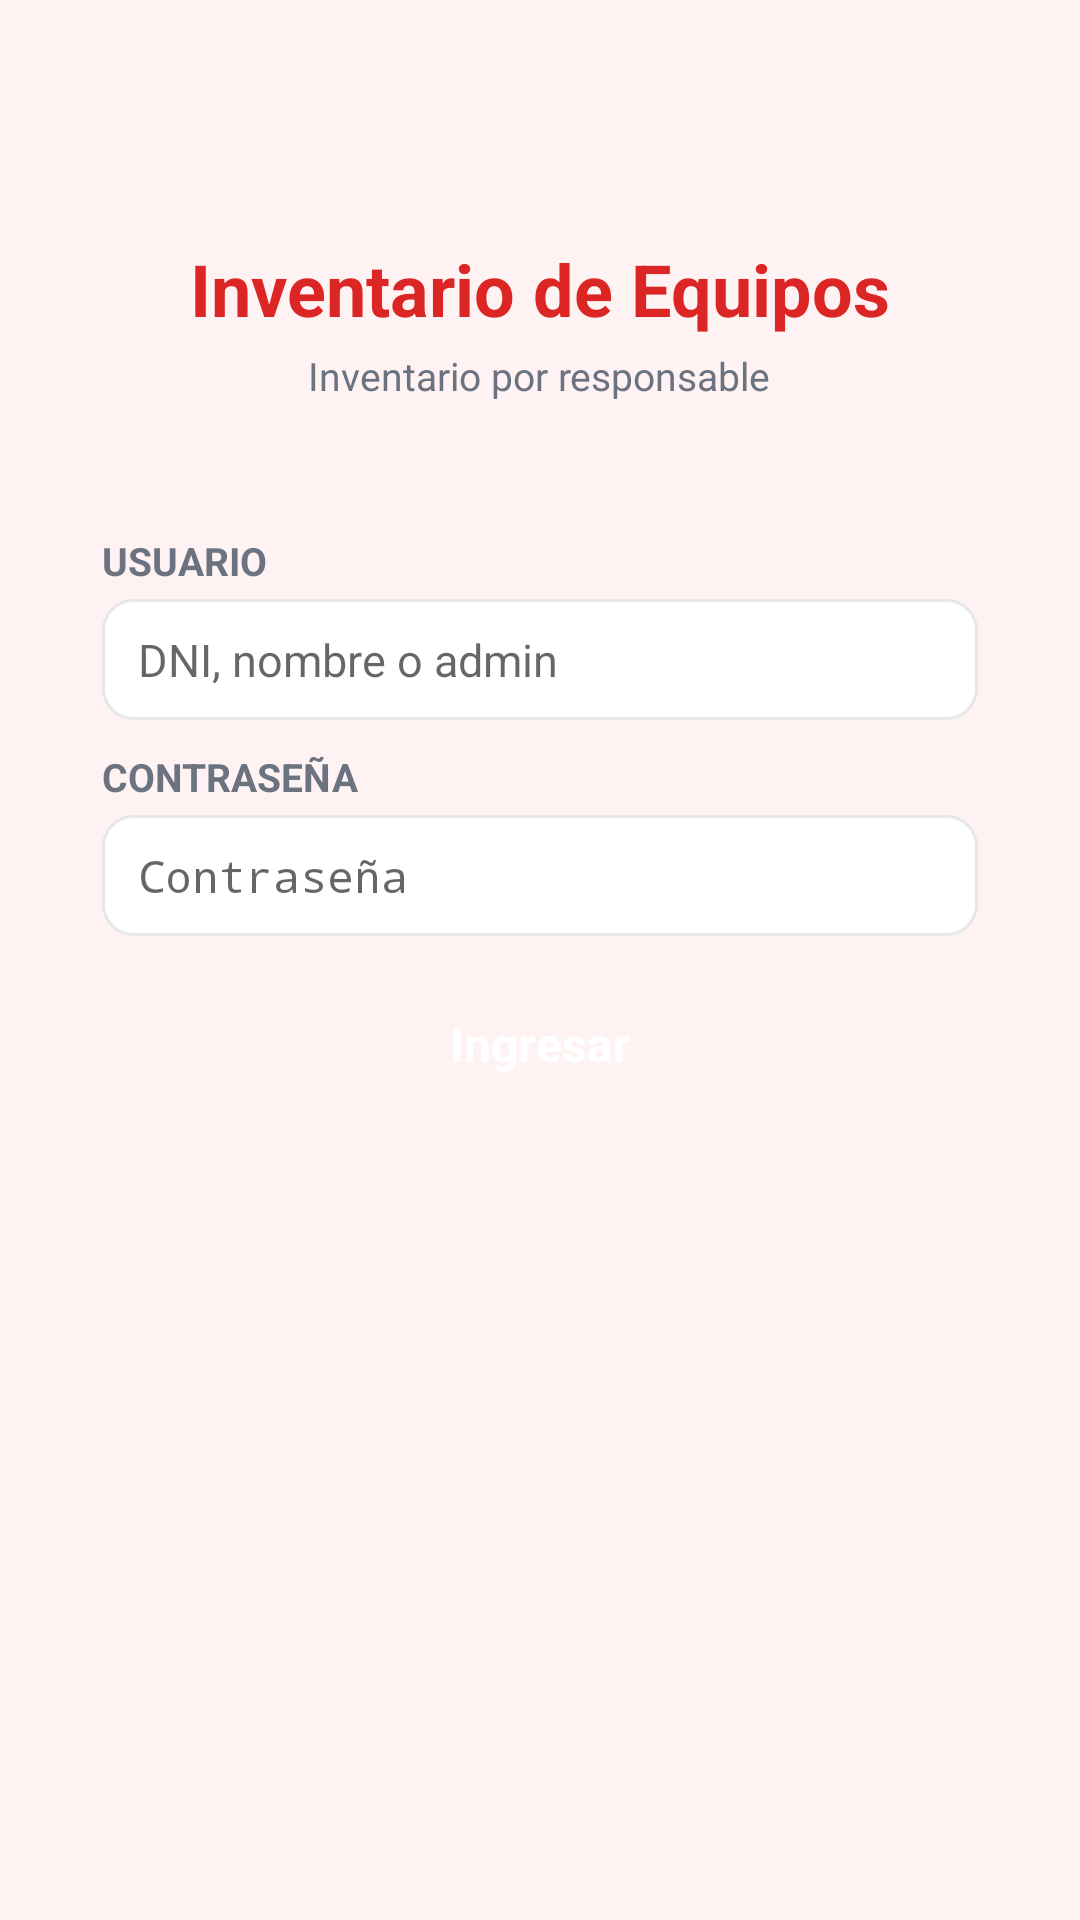

This screen was rendered from an Android layout file. Write that file and the resources it references.
<!-- AndroidManifest.xml: application theme AppTheme -->
<!-- res/layout/activity_login.xml -->
<?xml version="1.0" encoding="utf-8"?>
<LinearLayout xmlns:android="http://schemas.android.com/apk/res/android"
    android:layout_width="match_parent"
    android:layout_height="match_parent"
    android:orientation="vertical"
    android:gravity="center_horizontal"
    android:fitsSystemWindows="true"
    android:background="@color/bg"
    android:padding="20dp">

    <LinearLayout
        android:layout_width="match_parent"
        android:layout_height="wrap_content"
        android:layout_marginTop="60dp"
        android:orientation="vertical"
        android:gravity="center_horizontal">

        <TextView
            android:layout_width="wrap_content"
            android:layout_height="wrap_content"
            android:text="@string/app_name"
            android:textColor="@color/primary"
            android:textSize="24sp"
            android:textStyle="bold" />

        <TextView
            android:layout_width="wrap_content"
            android:layout_height="wrap_content"
            android:layout_marginTop="4dp"
            android:text="Inventario por responsable"
            android:textColor="@color/text_secondary"
            android:textSize="13sp" />
    </LinearLayout>

    <LinearLayout
        android:layout_width="match_parent"
        android:layout_height="wrap_content"
        android:layout_marginTop="30dp"
        android:orientation="vertical"
        style="@style/Card">

        <TextView
            android:layout_width="wrap_content"
            android:layout_height="wrap_content"
            style="@style/Label"
            android:text="USUARIO" />

        <EditText
            android:id="@+id/logUsuario"
            style="@style/Input"
            android:layout_marginTop="4dp"
            android:hint="DNI, nombre o admin"
            android:singleLine="true"
            android:inputType="text"
            android:imeOptions="actionNext" />

        <TextView
            android:layout_width="wrap_content"
            android:layout_height="wrap_content"
            android:layout_marginTop="10dp"
            style="@style/Label"
            android:text="CONTRASEÑA" />

        <EditText
            android:id="@+id/logClave"
            style="@style/Input"
            android:layout_marginTop="4dp"
            android:hint="Contraseña"
            android:singleLine="true"
            android:inputType="textPassword"
            android:imeOptions="actionDone" />

        <TextView
            android:id="@+id/logError"
            android:layout_width="match_parent"
            android:layout_height="wrap_content"
            android:layout_marginTop="8dp"
            android:textColor="@color/danger"
            android:textSize="13sp"
            android:visibility="gone" />

        <Button
            android:id="@+id/btnIngresar"
            style="@style/BtnPrimary"
            android:layout_width="match_parent"
            android:layout_height="wrap_content"
            android:layout_marginTop="12dp"
            android:text="Ingresar" />
    </LinearLayout>
</LinearLayout>
<!-- resources referenced by this layout -->
<resources>
  <color name="bg">#FEF2F2</color>
  <color name="danger">#DC2626</color>
  <color name="primary">#DC2626</color>
  <color name="text_secondary">#6B7280</color>
  <string name="app_name">Inventario de Equipos</string>
  <style name="BtnPrimary" parent="android:Widget.Button">
          <item name="android:background">@drawable/bg_button_primary</item>
          <item name="android:textColor">#FFFFFF</item>
          <item name="android:textSize">16sp</item>
          <item name="android:textStyle">bold</item>
          <item name="android:textAllCaps">false</item>
          <item name="android:paddingLeft">18dp</item>
          <item name="android:paddingRight">18dp</item>
          <item name="android:paddingTop">10dp</item>
          <item name="android:paddingBottom">10dp</item>
      </style>
  <style name="Card">
          <item name="android:background">@drawable/bg_card</item>
          <item name="android:padding">14dp</item>
      </style>
  <style name="Input">
          <item name="android:background">@drawable/bg_input</item>
          <item name="android:paddingLeft">12dp</item>
          <item name="android:paddingRight">12dp</item>
          <item name="android:paddingTop">10dp</item>
          <item name="android:paddingBottom">10dp</item>
          <item name="android:textSize">15sp</item>
          <item name="android:textColor">@color/text_primary</item>
          <item name="android:layout_width">match_parent</item>
          <item name="android:layout_height">wrap_content</item>
      </style>
  <style name="Label">
          <item name="android:textSize">13sp</item>
          <item name="android:textStyle">bold</item>
          <item name="android:textColor">@color/text_secondary</item>
      </style>
  <style name="AppTheme" parent="android:Theme.Material.Light.NoActionBar">
          <item name="android:statusBarColor">@color/primary</item>
          <item name="android:navigationBarColor">@color/primary</item>
          <item name="android:windowBackground">@color/bg</item>
          <item name="android:colorAccent">@color/primary</item>
          <item name="android:forceDarkAllowed">false</item>
          <item name="android:windowOptOutEdgeToEdgeEnforcement">true</item>
          <item name="android:windowLayoutInDisplayCutoutMode">shortEdges</item>
      </style>
  <!-- drawable bg_input (drawable) -->
  <?xml version="1.0" encoding="utf-8"?>
  <selector xmlns:android="http://schemas.android.com/apk/res/android">
      <item android:state_focused="true">
          <shape android:shape="rectangle">
              <solid android:color="@color/card" />
              <stroke android:width="2dp" android:color="@color/primary" />
              <corners android:radius="10dp" />
          </shape>
      </item>
      <item>
          <shape android:shape="rectangle">
              <solid android:color="@color/card" />
              <stroke android:width="1dp" android:color="@color/border" />
              <corners android:radius="10dp" />
          </shape>
      </item>
  </selector>
  <color name="text_primary">#4A1D1D</color>
  <color name="card">#FFFFFF</color>
  <color name="border">#E5E7EB</color>
</resources>
